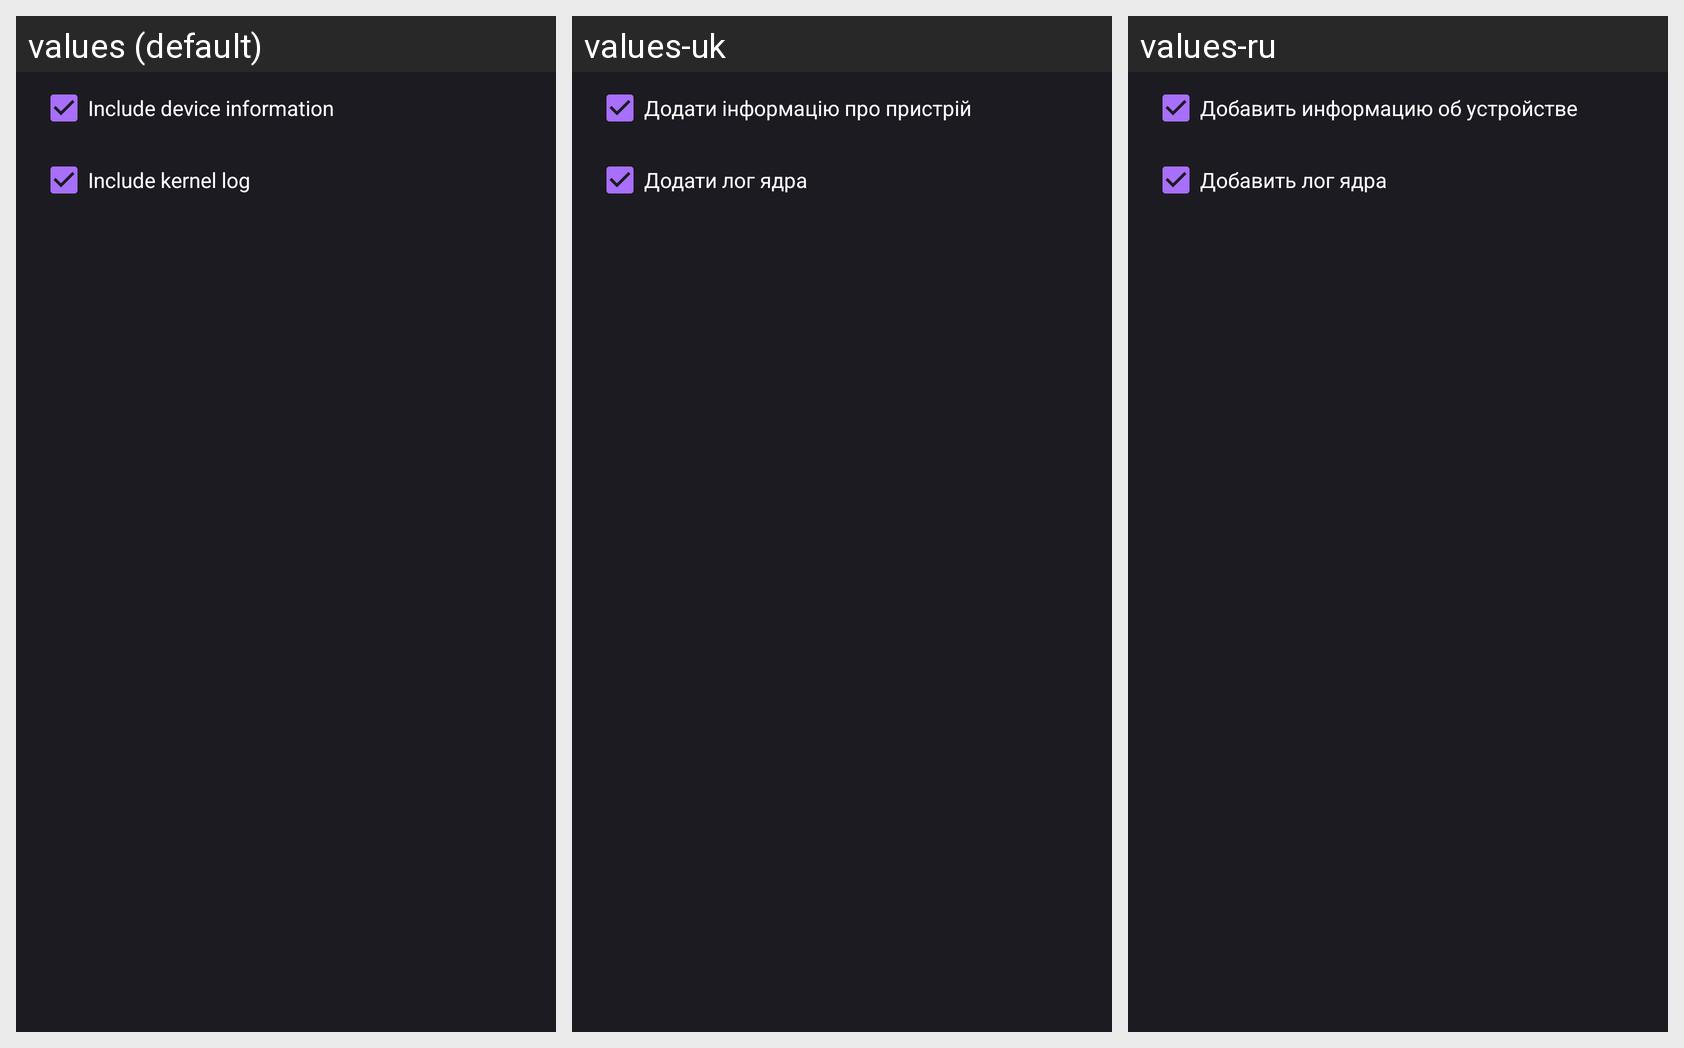

For this localized Android screen grid, give each drawn string resource with its value in every locale shown.
Android screen res/layout/dialog_send_log.xml rendered under 3 locales, left to right: values (default), values-uk, values-ru. Device: Nexus 5 (rendered at 1080×1920; each locale shown at half size, 540×960, under a caption strip naming it); theme Theme.LaughingLogger.
Strings drawn on this screen, with the default value and each locale's value (text and hints the layout hard-codes, and strings that could not be matched under every locale, appear in the picture but are not listed):

text_include_device_info
  values: Include device information
  values-uk: Додати інформацію про пристрій
  values-ru: Добавить информацию об устройстве

text_include_dmesg
  values: Include kernel log
  values-uk: Додати лог ядра
  values-ru: Добавить лог ядра
